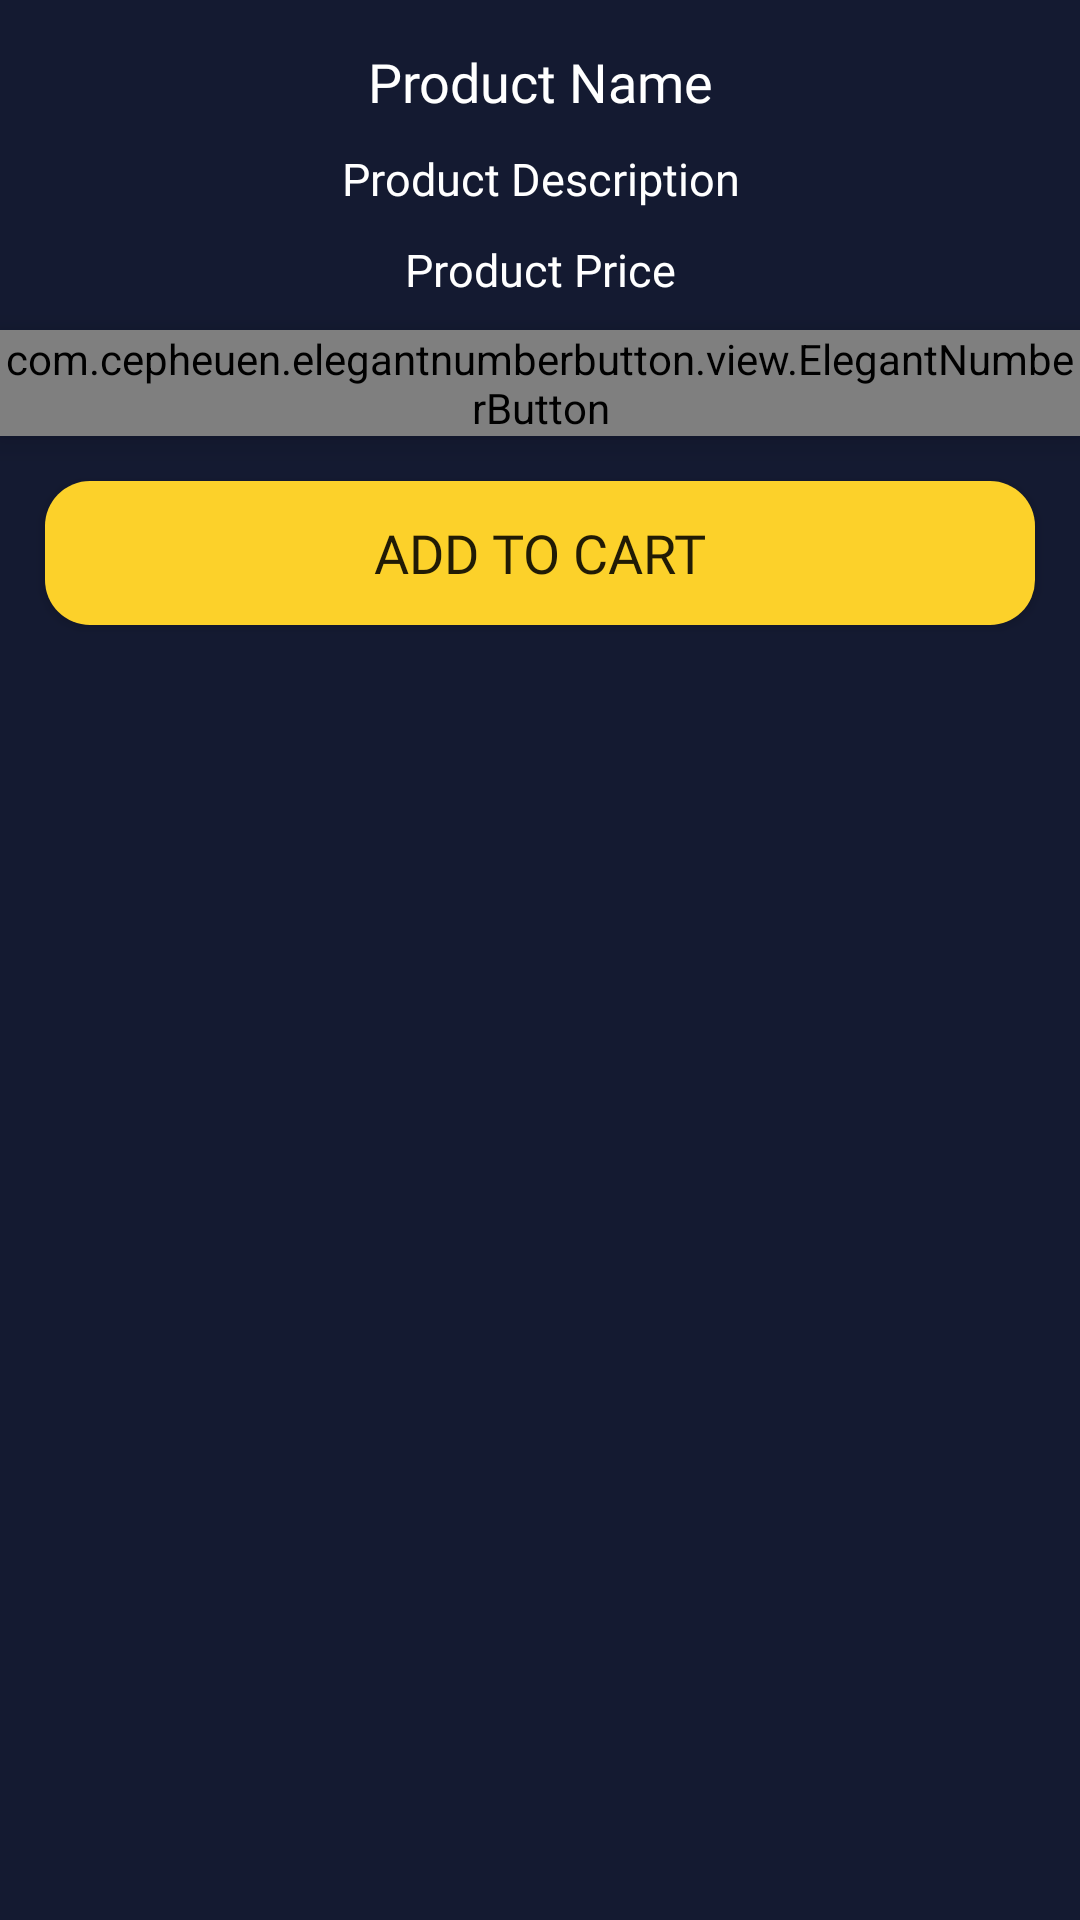

The Android layout XML behind this screen, and the referenced resources:
<!-- AndroidManifest.xml: application theme Theme.ECommerce -->
<!-- res/layout/activity_product_details.xml -->
<?xml version="1.0" encoding="utf-8"?>
<ScrollView xmlns:android="http://schemas.android.com/apk/res/android"
    xmlns:app="http://schemas.android.com/apk/res-auto"
    xmlns:tools="http://schemas.android.com/tools"
    android:layout_width="match_parent"
    android:layout_height="match_parent"
    tools:context=".activity.ProductDetailsActivity"
    android:background="@color/color1">
        <LinearLayout
            android:orientation="vertical"
            android:layout_width="match_parent"
            android:layout_height="match_parent">



                <ImageView
                    android:layout_marginTop="5dp"
                    android:layout_marginRight="5dp"
                    android:layout_marginLeft="5dp"
                    android:id="@+id/product_image_details"
                    android:layout_width="match_parent"
                    android:layout_height="wrap_content"
                    android:scaleType="centerCrop"
                    />

                <TextView
                    android:id="@+id/product_name_details"
                    android:layout_width="match_parent"
                    android:layout_height="wrap_content"
                    android:layout_below="@+id/product_image_details"
                    android:layout_marginTop="10dp"
                    android:gravity="center"
                    android:text="Product Name"
                    android:textColor="@color/colorTextIcon"
                    android:textSize="18dp"
                    android:fontFamily="@font/bold"
                     />

                <TextView
                    android:id="@+id/product_Description_details"
                    android:layout_width="match_parent"
                    android:layout_height="wrap_content"
                    android:layout_below="@+id/product_name_details"
                    android:layout_marginTop="10dp"
                    android:gravity="center"
                    android:text="Product Description"
                    android:textColor="@color/colorTextIcon"
                    android:textSize="15dp"
                    android:fontFamily="@font/meduim" />

                <TextView
                    android:id="@+id/product_price_details"
                    android:layout_width="match_parent"
                    android:layout_height="wrap_content"
                    android:layout_below="@+id/product_Description_details"
                    android:layout_marginTop="10dp"
                    android:gravity="center"
                    android:text="Product Price"
                    android:textColor="@color/colorTextIcon"
                    android:textSize="15dp"
                    android:fontFamily="@font/bold"
                    />

                <com.cepheuen.elegantnumberbutton.view.ElegantNumberButton
                    android:id="@+id/number_Btn"
                    android:layout_width="wrap_content"
                    android:layout_height="wrap_content"
                    android:layout_below="@id/product_price_details"
                    android:layout_gravity="center_horizontal"
                    android:layout_marginTop="10dp"
                    android:elevation="6dp"
                    app:backGroundColor="@color/colorA"
                    app:textColor="@color/colorTextIcon"
                    app:finalNumber="10"
                    app:initialNumber="1"
                    app:textSize="16dp" />

        

                <androidx.appcompat.widget.AppCompatButton
                    android:layout_width="match_parent"
                    android:layout_height="wrap_content"
                    android:background="@drawable/buttonshape"
                    android:fontFamily="@font/bold"
                    android:layout_margin="15dp"
                    android:layout_alignParentBottom="true"
                    android:text="Add to Cart"
                    android:textColor="@color/colorText"
                    android:textSize="18dp"
                    android:id="@+id/pd_add_to_cart_button"

                    />

        </LinearLayout>

    </ScrollView>
<!-- resources referenced by this layout -->
<resources>
  <color name="color1">#141A31</color>
  <color name="colorA">#0097FB</color>
  <color name="colorTextIcon">#FFFFFF</color>
  <color name="colorTextOther">#FCD12A</color>
  <color name="colorTextSecondry">#4A5B82</color>
  <!-- drawable buttonshape (drawable) -->
  <?xml version="1.0" encoding="utf-8"?>
  <shape xmlns:android="http://schemas.android.com/apk/res/android">
      <solid android:color="@color/colorTextOther"/>
      <corners android:radius="15dp"/>
  </shape>
  <style name="Theme.ECommerce" parent="Theme.MaterialComponents.DayNight.NoActionBar">
  
          
  
          
      </style>
</resources>
